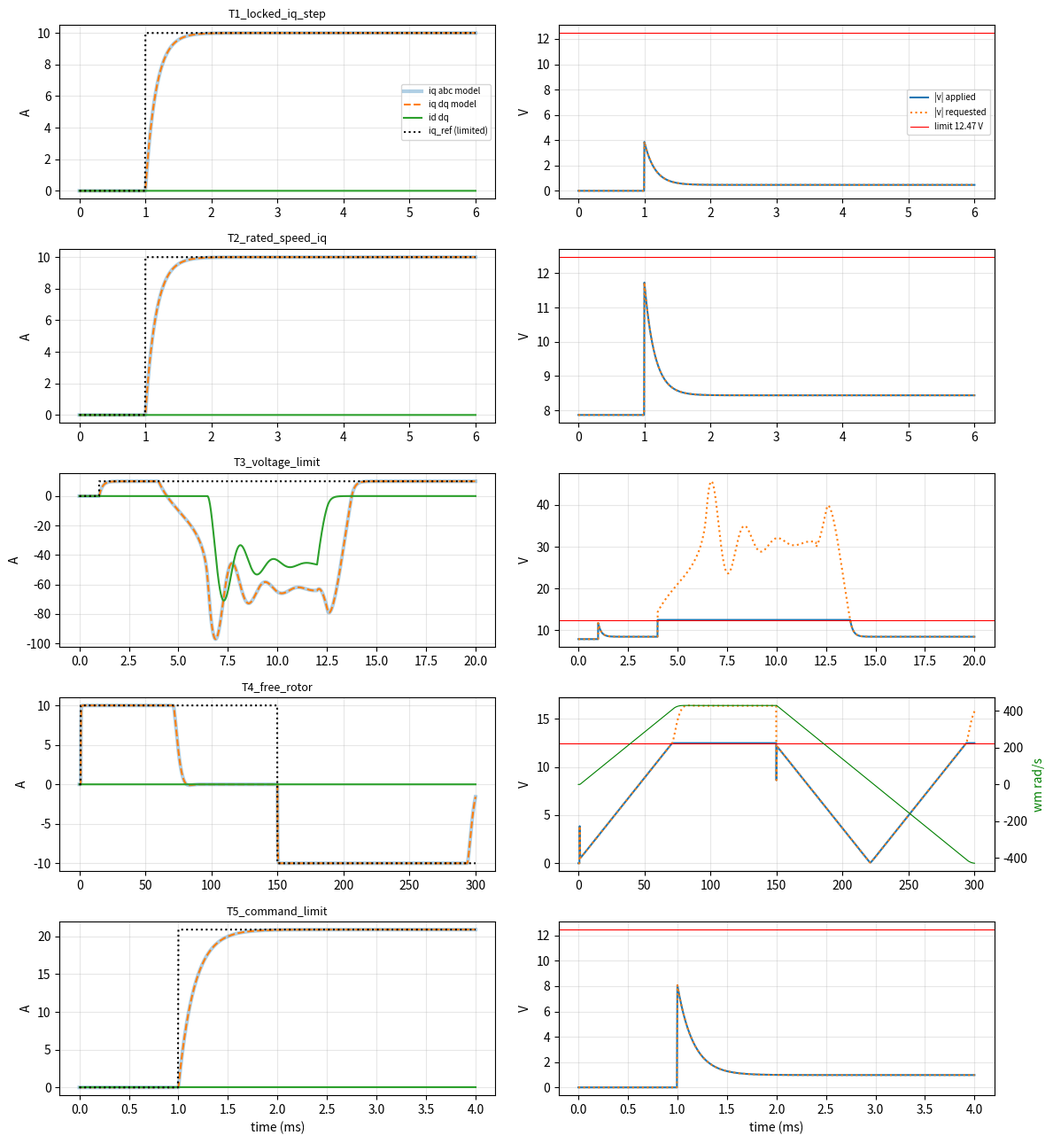

Recreate this plot in Python.
"""
Stage 1 independent check (Python, not Simulink).

Compares two separately written PMSM plant models driven by the SAME FOC current controller:
  (A) dq model  : the equations the Simulink 'PMSM_dq_manual' subsystem implements
  (B) abc model : three phase equations + back-EMF + energy-based torque, controller sees
                  currents only through Clarke/Park (as a real drive does)
If (A) and (B) agree, the dq derivation and the Park/inverse-Park conventions are consistent.
Parameters = j2_params.m (maxon EC-i 52 180W 24V #574741, see 관절2_기준사양_결정.md).
"""
import math, json, sys
import numpy as np
import matplotlib
matplotlib.use("Agg")
import matplotlib.pyplot as plt

out = sys.argv[1] if len(sys.argv) > 1 else "."

# ---------------- parameters (keep identical to j2_params.m) ----------------
kM_B = 0.0481
P = dict(
    pp=8,
    Rs=0.0935 / 2,                 # wye assumption, 25 C
    L=0.123e-3 / 2,                # Ld = Lq (non-salient assumption)
    Kt=math.pi / (2 * math.sqrt(3)) * kM_B,
    Jm=170e-7, JWG=0.079e-4, N=100,
    Vdc=24.0, Imax=20.9,
)
P["psi"] = P["Kt"] / (1.5 * P["pp"])
P["Vmax"] = 0.9 * P["Vdc"] / math.sqrt(3)
wc = 2 * math.pi * 1000
P.update(Kp=wc * P["L"], Ki=wc * P["Rs"])
P["Kaw"] = P["Ki"] / P["Kp"]
A120 = 2 * math.pi / 3

def controller(x_i, id_, iq, iq_cmd, we):
    """FOC current PI + decoupling + circular voltage limit (d priority) + back-calc anti-windup."""
    xd, xq = x_i
    iq_ref = min(max(iq_cmd, -P["Imax"]), P["Imax"])
    ed, eq = 0.0 - id_, iq_ref - iq
    vd_raw = P["Kp"] * ed + xd - we * P["L"] * iq
    vq_raw = P["Kp"] * eq + xq + we * (P["L"] * id_ + P["psi"])
    vd = min(max(vd_raw, -P["Vmax"]), P["Vmax"])
    vq_lim = math.sqrt(max(P["Vmax"] ** 2 - vd ** 2, 0.0))
    vq = min(max(vq_raw, -vq_lim), vq_lim)
    dxd = P["Ki"] * ed + P["Kaw"] * (vd - vd_raw)
    dxq = P["Ki"] * eq + P["Kaw"] * (vq - vq_raw)
    return vd, vq, vq_raw, iq_ref, (dxd, dxq)

def park(ia, ib, ic, th):
    d = 2 / 3 * (ia * math.cos(th) + ib * math.cos(th - A120) + ic * math.cos(th + A120))
    q = -2 / 3 * (ia * math.sin(th) + ib * math.sin(th - A120) + ic * math.sin(th + A120))
    return d, q

def inv_park(vd, vq, th):
    return [vd * math.cos(th - ph) - vq * math.sin(th - ph) for ph in (0, A120, -A120)]

# ---- state vectors -------------------------------------------------------
# dq : [id, iq, thm, wm, xd, xq]      abc : [ia, ib, thm, wm, xd, xq]
def f_dq(t, x, sc):
    id_, iq, thm, wm, xd, xq = x
    if sc["speed"] is not None:
        wm = sc["speed"](t)
    we = P["pp"] * wm
    vd, vq, *_ , dxi = controller((xd, xq), id_, iq, sc["iq_cmd"](t), we)
    did = (vd - P["Rs"] * id_ + we * P["L"] * iq) / P["L"]
    diq = (vq - P["Rs"] * iq - we * P["L"] * id_ - we * P["psi"]) / P["L"]
    Te = 1.5 * P["pp"] * P["psi"] * iq
    dwm = 0.0 if sc["speed"] is not None else (Te - sc["TL"](t)) / sc["J"]
    return np.array([did, diq, wm, dwm, *dxi])

def f_abc(t, x, sc):
    ia, ib, thm, wm, xd, xq = x
    ic = -ia - ib
    if sc["speed"] is not None:
        wm = sc["speed"](t)
    th = P["pp"] * thm; we = P["pp"] * wm
    id_, iq = park(ia, ib, ic, th)
    vd, vq, *_ , dxi = controller((xd, xq), id_, iq, sc["iq_cmd"](t), we)
    va, vb, vc = inv_park(vd, vq, th)
    e = [-we * P["psi"] * math.sin(th - ph) for ph in (0, A120, -A120)]   # d(psi_pm,k)/dt
    vn = (va + vb + vc) / 3 - sum(e) / 3          # isolated neutral
    dia = (va - vn - P["Rs"] * ia - e[0]) / P["L"]
    dib = (vb - vn - P["Rs"] * ib - e[1]) / P["L"]
    Te = -P["pp"] * P["psi"] * (ia * math.sin(th) + ib * math.sin(th - A120) + ic * math.sin(th + A120))
    dwm = 0.0 if sc["speed"] is not None else (Te - sc["TL"](t)) / sc["J"]
    return np.array([dia, dib, wm, dwm, *dxi])

def rk4(f, x0, T, dt, sc, every=10):
    n = int(round(T / dt)); x = np.array(x0, float); rows = []
    for k in range(n + 1):
        t = k * dt
        if k % every == 0:
            rows.append((t, *x))
        k1 = f(t, x, sc); k2 = f(t + dt / 2, x + dt / 2 * k1, sc)
        k3 = f(t + dt / 2, x + dt / 2 * k2, sc); k4 = f(t + dt, x + dt * k3, sc)
        x = x + dt / 6 * (k1 + 2 * k2 + 2 * k3 + k4)
    return np.array(rows)

def post(rows, sc, kind):
    """Recompute id, iq, Te, v from logged states."""
    res = dict(t=[], id=[], iq=[], Te=[], wm=[], vd=[], vq=[], vq_raw=[], vmag=[], xq=[], iq_ref=[])
    for t, a, b, thm, wm, xd, xq in rows:
        if sc["speed"] is not None: wm = sc["speed"](t)
        th = P["pp"] * thm; we = P["pp"] * wm
        if kind == "dq": id_, iq = a, b
        else: id_, iq = park(a, b, -a - b, th)
        vd, vq, vq_raw, iq_ref, _ = controller((xd, xq), id_, iq, sc["iq_cmd"](t), we)
        for k, v in zip(res, (t, id_, iq, 1.5 * P["pp"] * P["psi"] * iq, wm, vd, vq, vq_raw, math.hypot(vd, vq), xq, iq_ref)):
            res[k].append(v)
    return {k: np.array(v) for k, v in res.items()}

step = lambda t0, a: (lambda t: a if t >= t0 else 0.0)
J_test = P["Jm"] + P["JWG"] + 0.5 / P["N"] ** 2   # motor+WG + 0.5 kg m^2 joint-side test load (assumption)
scen = {
  "T1_locked_iq_step":     dict(iq_cmd=step(1e-3, 10.0), speed=lambda t: 0.0, T=6e-3),
  "T2_rated_speed_iq":     dict(iq_cmd=step(1e-3, 10.0), speed=lambda t: 270.5, T=6e-3),   # 2583 rpm = baseline peak
  "T3_voltage_limit":      dict(iq_cmd=step(1e-3, 10.0),
                                speed=lambda t: 470.0 if 4e-3 <= t < 12e-3 else 270.5, T=20e-3),
  "T4_free_rotor":         dict(iq_cmd=lambda t: 10.0 if 1e-3 <= t < 0.15 else (-10.0 if t >= 0.15 else 0.0),
                                speed=None, J=J_test, TL=lambda t: 0.0, T=0.3),
  "T5_command_limit":      dict(iq_cmd=step(1e-3, 30.0), speed=lambda t: 0.0, T=4e-3),
}

summary = {"params": {k: P[k] for k in ("pp", "Rs", "L", "Kt", "psi", "Vmax", "Kp", "Ki", "Kaw", "Imax")}}
fig, axs = plt.subplots(len(scen), 2, figsize=(12, 2.6 * len(scen)))
for row, (name, sc) in enumerate(scen.items()):
    dt = 1e-6 if sc["T"] <= 0.03 else 4e-6
    every = 5 if sc["T"] <= 0.03 else 50
    rd = post(rk4(f_dq, [0, 0, 0, 0, 0, 0], sc["T"], dt, sc, every), sc, "dq")
    ra = post(rk4(f_abc, [0, 0, 0, 0, 0, 0], sc["T"], dt, sc, every), sc, "abc")
    s = dict(
        max_abs_diff_iq_A=float(np.max(np.abs(rd["iq"] - ra["iq"]))),
        max_abs_diff_id_A=float(np.max(np.abs(rd["id"] - ra["id"]))),
        max_abs_diff_Te_Nm=float(np.max(np.abs(rd["Te"] - ra["Te"]))),
        max_abs_diff_wm=float(np.max(np.abs(rd["wm"] - ra["wm"]))),
        iq_final=float(rd["iq"][-1]), id_max_abs=float(np.max(np.abs(rd["id"]))),
        vmag_max=float(np.max(rd["vmag"])), vmag_limit=P["Vmax"],
        iq_ref_max=float(np.max(np.abs(rd["iq_ref"]))),
        xq_max_abs=float(np.max(np.abs(rd["xq"]))),
    )
    t, iq = rd["t"], rd["iq"]
    if name in ("T1_locked_iq_step", "T2_rated_speed_iq"):
        a = iq >= 1.0; b = iq >= 9.0
        s["rise_10_90_ms"] = float((t[np.argmax(b)] - t[np.argmax(a)]) * 1e3)
        s["overshoot_pct"] = float((iq.max() - 10) / 10 * 100)
    if name == "T3_voltage_limit":
        sat = t[(rd["vq_raw"] - rd["vq"]) > 1e-3]
        s["saturated_from_to_ms"] = [float(sat.min() * 1e3), float(sat.max() * 1e3)] if len(sat) else None
        s["iq_during_overspeed_min"] = float(iq[(t > 6e-3) & (t < 12e-3)].min())
        rec = t[(t > 12e-3) & (np.abs(iq - 10) < 0.2)]
        s["recovered_within_ms_after_12ms"] = float((rec.min() - 12e-3) * 1e3) if len(rec) else None
        s["iq_overshoot_after_recovery_pct"] = float((iq[t > 12e-3].max() - 10) / 10 * 100)
    if name == "T4_free_rotor":
        s["wm_at_20ms"] = float(np.interp(0.02, t, rd["wm"]))
        s["wm_at_20ms_expected_Te_over_J"] = float(1.5 * P["pp"] * P["psi"] * 10 * (0.02 - 1e-3) / J_test)
        s["wm_peak"] = float(rd["wm"].max())
        s["wm_voltage_limited_theory"] = float(P["Vmax"] / (P["pp"] * P["psi"]))
        s["J_test"] = J_test
    summary[name] = s
    ms = 1e3
    axs[row, 0].plot(t * ms, ra["iq"], lw=3, alpha=.35, label="iq abc model")
    axs[row, 0].plot(t * ms, rd["iq"], "--", label="iq dq model")
    axs[row, 0].plot(t * ms, rd["id"], label="id dq")
    axs[row, 0].plot(t * ms, rd["iq_ref"], ":", c="k", label="iq_ref (limited)")
    axs[row, 0].set_ylabel("A"); axs[row, 0].set_title(name, fontsize=9); axs[row, 0].grid(alpha=.3)
    axs[row, 1].plot(t * ms, rd["vmag"], label="|v| applied")
    axs[row, 1].plot(t * ms, np.hypot(rd["vd"], rd["vq_raw"]), ":", label="|v| requested")
    axs[row, 1].axhline(P["Vmax"], c="r", lw=.8, label="limit 12.47 V")
    if name == "T4_free_rotor":
        ax2 = axs[row, 1].twinx(); ax2.plot(t * ms, rd["wm"], c="g", lw=.8); ax2.set_ylabel("wm rad/s", color="g")
    axs[row, 1].set_ylabel("V"); axs[row, 1].grid(alpha=.3)
    if row == 0:
        axs[row, 0].legend(fontsize=7); axs[row, 1].legend(fontsize=7)
for a in axs[-1]: a.set_xlabel("time (ms)")
fig.tight_layout(); fig.savefig(f"{out}/stage1_verification.png", dpi=130)
json.dump(summary, open(f"{out}/stage1_verification.json", "w"), indent=1, ensure_ascii=False)
print(json.dumps(summary, indent=1, ensure_ascii=False))
